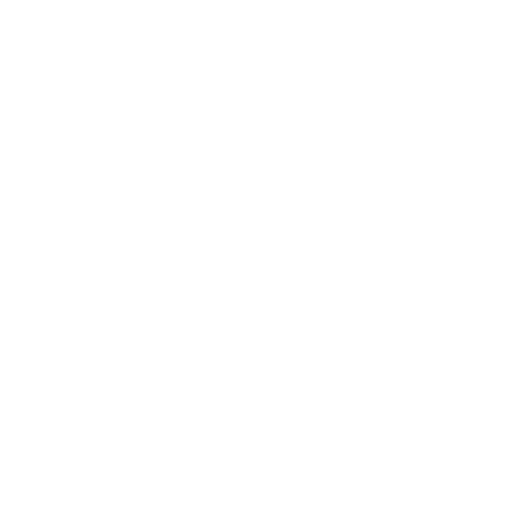
t = 0.00 s
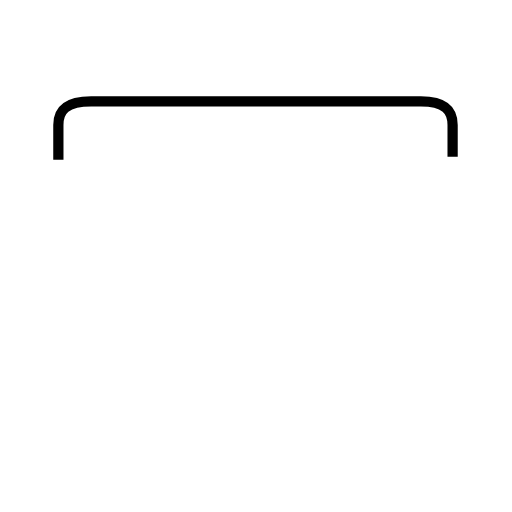
t = 1.43 s
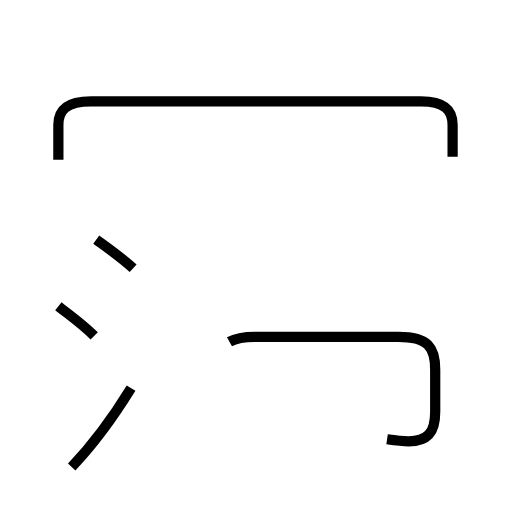
t = 2.98 s
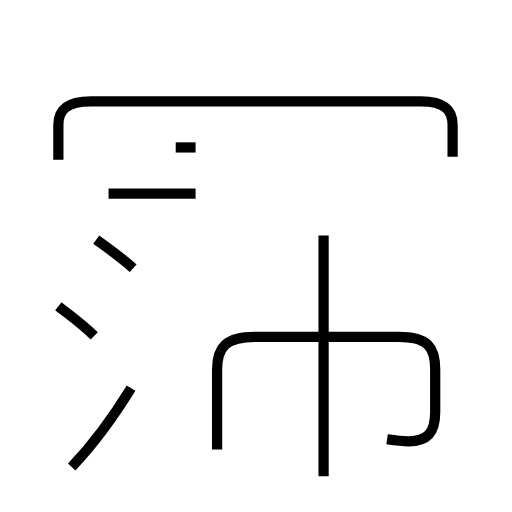
t = 4.33 s
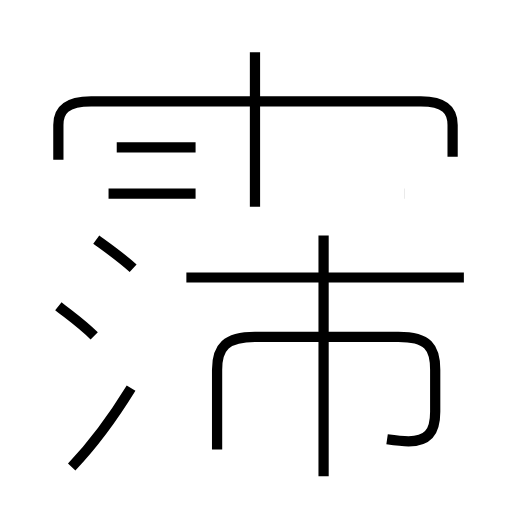
t = 5.77 s
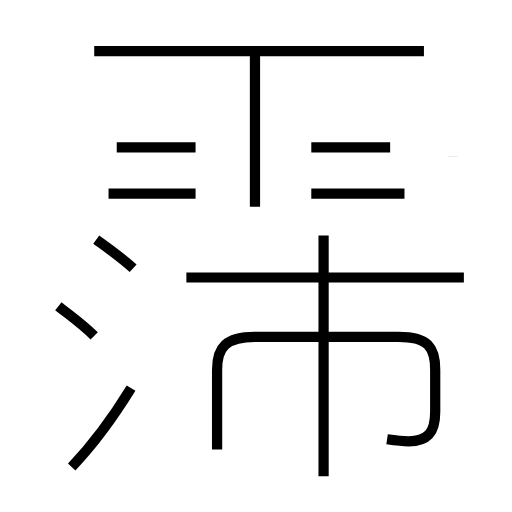
t = 7.24 s

The animated SVG that drew these frames (rendered in a browser with its animation timeline set to each time). Animation: 13 SMIL elements (animate=13); one cycle of 7.24 s.

<?xml version='1.0' encoding='utf-8'?>
<svg viewBox="0.0 -6.0 50.0 50.0" version="1.1" xmlns="http://www.w3.org/2000/svg"><rect x="-1000" y="-1000" width="2000" height="2000" stroke="white" fill="white" /><g style="fill:none;stroke:#000000;stroke-width:1"><path d="M 44.2 -28.7 L 44.2 -31.8 C 44.2 -33.2 43.5 -34.1 41.1 -34.1 L 8.9 -34.1 C 6.4 -34.1 5.7 -33.2 5.7 -31.8 L 5.7 -28.4 " transform="translate(0.0 38.0)" stroke-dasharray="47.665006956699344" stroke-dashoffset="47.665006956699344"><animate attributeName="stroke-dashoffset" from="47.665006956699344" to="0" dur="1.4299502087009803s" begin="0s; anim_end.end" fill="freeze" id="anim0" /></path><path d="M 7.0 1.6 C 9.1 -0.6 11.2 -3.5 12.8 -6.1 " transform="translate(0.0 38.0)" stroke-dasharray="9.656422087748059" stroke-dashoffset="9.656422087748059"><animate attributeName="stroke-dashoffset" from="9.656422087748059" to="0" dur="0.28969266263244176s" begin="anim0.end" fill="freeze" id="anim1" /></path><path d="M 9.2 -11.2 C 8.0 -12.4 6.7 -13.3 5.7 -14.1 " transform="translate(0.0 38.0)" stroke-dasharray="4.548767375289313" stroke-dashoffset="4.548767375289313"><animate attributeName="stroke-dashoffset" from="4.548767375289313" to="0" dur="0.1364630212586794s" begin="anim1.end" fill="freeze" id="anim2" /></path><path d="M 13.0 -17.8 C 11.8 -18.9 10.5 -19.8 9.4 -20.6 " transform="translate(0.0 38.0)" stroke-dasharray="4.5635535969715" stroke-dashoffset="4.5635535969715"><animate attributeName="stroke-dashoffset" from="4.5635535969715" to="0" dur="0.136906607909145s" begin="anim2.end" fill="freeze" id="anim3" /></path><path d="M 37.8 -1.1 C 38.5 -1.0 39.3 -0.9 39.9 -0.9 C 41.7 -0.9 42.5 -1.7 42.5 -3.8 L 42.5 -7.9 C 42.5 -10.1 41.8 -11.1 38.9 -11.1 L 24.9 -11.1 C 22.1 -11.1 21.2 -10.1 21.2 -7.9 L 21.2 -0.1 " transform="translate(0.0 38.0)" stroke-dasharray="43.89161317667396" stroke-dashoffset="43.89161317667396"><animate attributeName="stroke-dashoffset" from="43.89161317667396" to="0" dur="1.3167483953002186s" begin="anim3.end" fill="freeze" id="anim4" /></path><path d="M 19.1 -25.1 L 10.6 -25.1 " transform="translate(0.0 38.0)" stroke-dasharray="8.500000000000002" stroke-dashoffset="8.500000000000002"><animate attributeName="stroke-dashoffset" from="8.500000000000002" to="0" dur="0.25500000000000006s" begin="anim4.end" fill="freeze" id="anim5" /></path><path d="M 31.6 2.5 L 31.6 -21.0 " transform="translate(0.0 38.0)" stroke-dasharray="23.5" stroke-dashoffset="23.5"><animate attributeName="stroke-dashoffset" from="23.5" to="0" dur="0.705s" begin="anim5.end" fill="freeze" id="anim6" /></path><path d="M 19.1 -29.6 L 11.4 -29.6 " transform="translate(0.0 38.0)" stroke-dasharray="7.700000000000001" stroke-dashoffset="7.700000000000001"><animate attributeName="stroke-dashoffset" from="7.700000000000001" to="0" dur="0.231s" begin="anim6.end" fill="freeze" id="anim7" /></path><path d="M 45.3 -16.9 L 18.2 -16.9 " transform="translate(0.0 38.0)" stroke-dasharray="27.099999999999998" stroke-dashoffset="27.099999999999998"><animate attributeName="stroke-dashoffset" from="27.099999999999998" to="0" dur="0.813s" begin="anim7.end" fill="freeze" id="anim8" /></path><path d="M 24.9 -23.8 L 24.9 -38.9 " transform="translate(0.0 38.0)" stroke-dasharray="15.099999999999998" stroke-dashoffset="15.099999999999998"><animate attributeName="stroke-dashoffset" from="15.099999999999998" to="0" dur="0.4529999999999999s" begin="anim8.end" fill="freeze" id="anim9" /></path><path d="M 39.5 -25.1 L 30.4 -25.1 " transform="translate(0.0 38.0)" stroke-dasharray="9.100000000000001" stroke-dashoffset="9.100000000000001"><animate attributeName="stroke-dashoffset" from="9.100000000000001" to="0" dur="0.273s" begin="anim9.end" fill="freeze" id="anim10" /></path><path d="M 38.1 -29.6 L 30.4 -29.6 " transform="translate(0.0 38.0)" stroke-dasharray="7.700000000000003" stroke-dashoffset="7.700000000000003"><animate attributeName="stroke-dashoffset" from="7.700000000000003" to="0" dur="0.23100000000000007s" begin="anim10.end" fill="freeze" id="anim11" /></path><path d="M 41.4 -39.0 L 9.2 -39.0" transform="translate(0.0 38.0)" stroke-dasharray="32.2" stroke-dashoffset="32.2"><animate attributeName="stroke-dashoffset" from="32.2" to="0" dur="0.9660000000000001s" begin="anim11.end" fill="freeze" id="anim_end" /></path></g></svg>
